Labelled photos from "dataset", an image-classification folder in hnky/dataset-lego-figures. The possible labels are: Simpsons Apu Nahasapeemapetilon LEGO figure, Simpsons Bart Simpson LEGO figure, Simpsons Chief Wiggum LEGO figure, Simpsons Dr Hibbert LEGO figure, Simpsons Grandpa Simpson LEGO figure, Simpsons Homer Simpson LEGO figure, Simpsons Itchy LEGO figure, simpsons krusty the clown, Simpsons Lisa Simpson LEGO figure, Simpsons Maggie Simpson LEGO figure, Simpsons Marge Simpson LEGO figure, simpsons milhouse van houten, Simpsons Mr Burns LEGO figure, Simpsons Ned Flanders LEGO figure, Simpsons Nelson Muntz LEGO figure, Simpsons Ralph Wiggum LEGO figure, Simpsons Snowball LEGO figure, Star Wars Ackbar LEGO figure, starwars boba fett, Star Wars C-3PO LEGO figure, starwars emperor palpatine, starwars general grievous, starwars jar jar binks, starwars kit fisto, starwars luke skywalker, starwars mace windu, Star Wars R3-M2 LEGO figure, Star Wars Yoda LEGO figure, superhero Aquaman LEGO figure, superhero Bat-Mite LEGO figure, superhero Batman LEGO figure, superhero Bumblebee LEGO figure, superhero Cyborg LEGO figure, superhero Green Lantern LEGO figure, superhero Huntress LEGO figure, superhero Metamorpho LEGO figure, superhero Mister Miracle LEGO figure, superhero Sinestro LEGO figure, superhero Stargirl LEGO figure, superhero The Cheetah LEGO figure, superhero The Flash LEGO figure, superhero The Joker LEGO figure, superhero Wonder Woman LEGO figure.

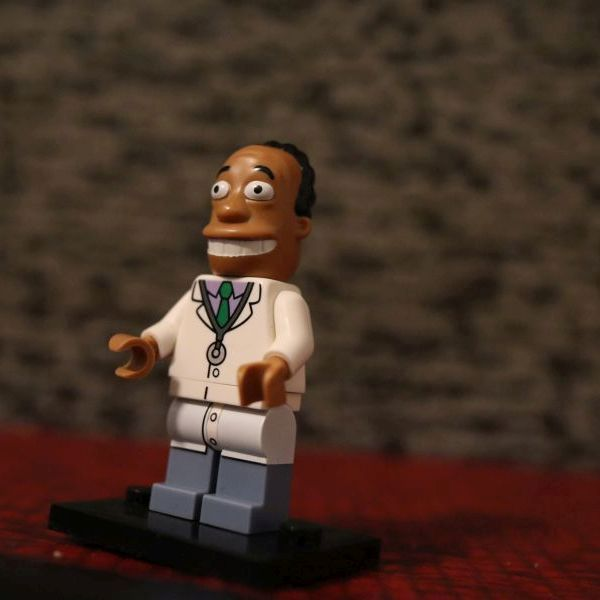
Label: Simpsons Dr Hibbert LEGO figure

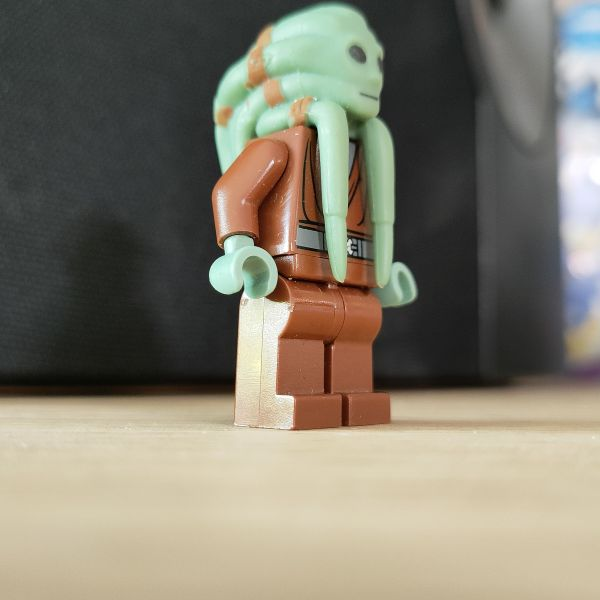
Label: starwars kit fisto

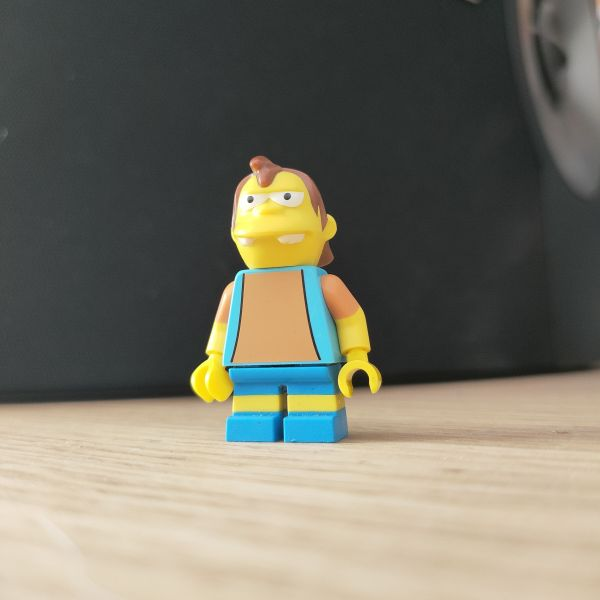
Label: Simpsons Nelson Muntz LEGO figure

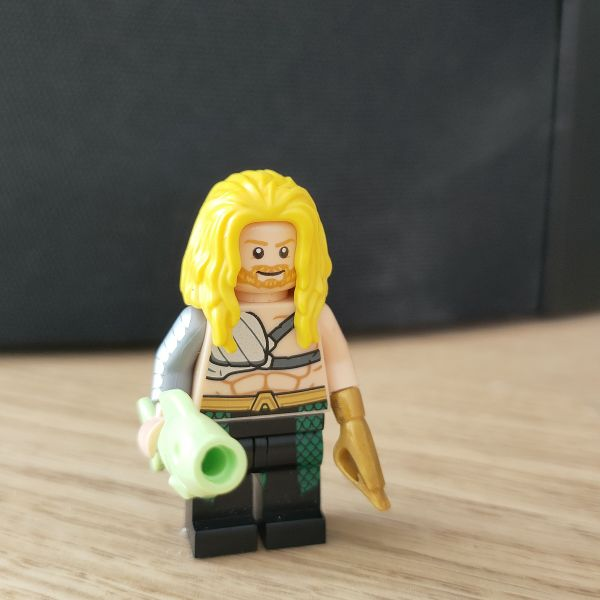
Label: superhero Aquaman LEGO figure

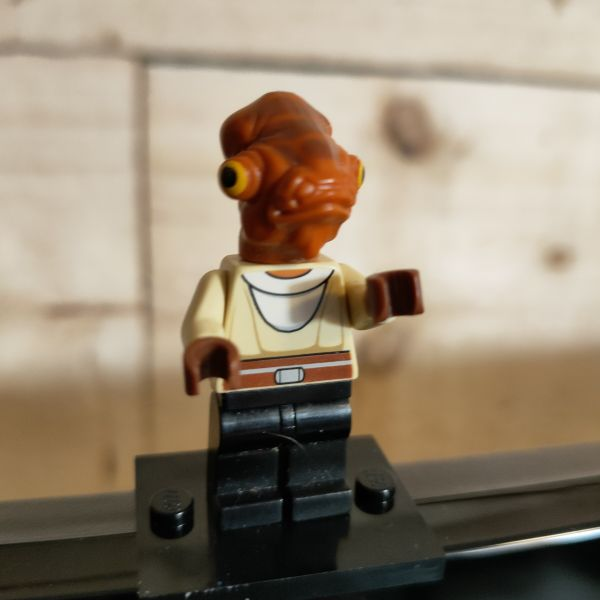
Label: Star Wars Ackbar LEGO figure

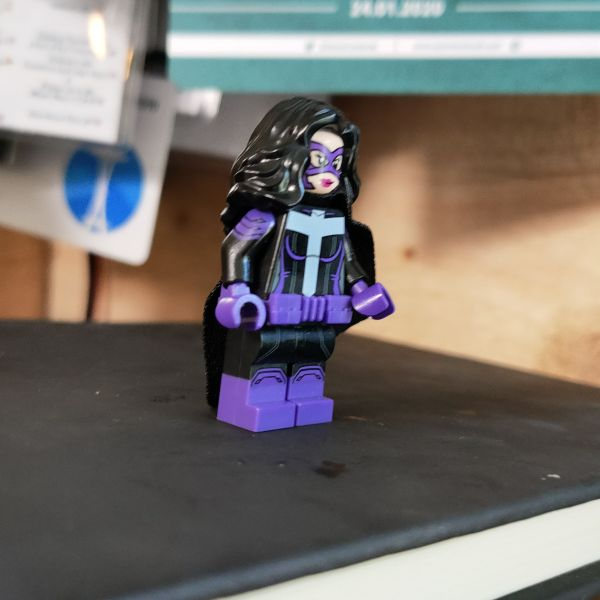
Label: superhero Huntress LEGO figure
